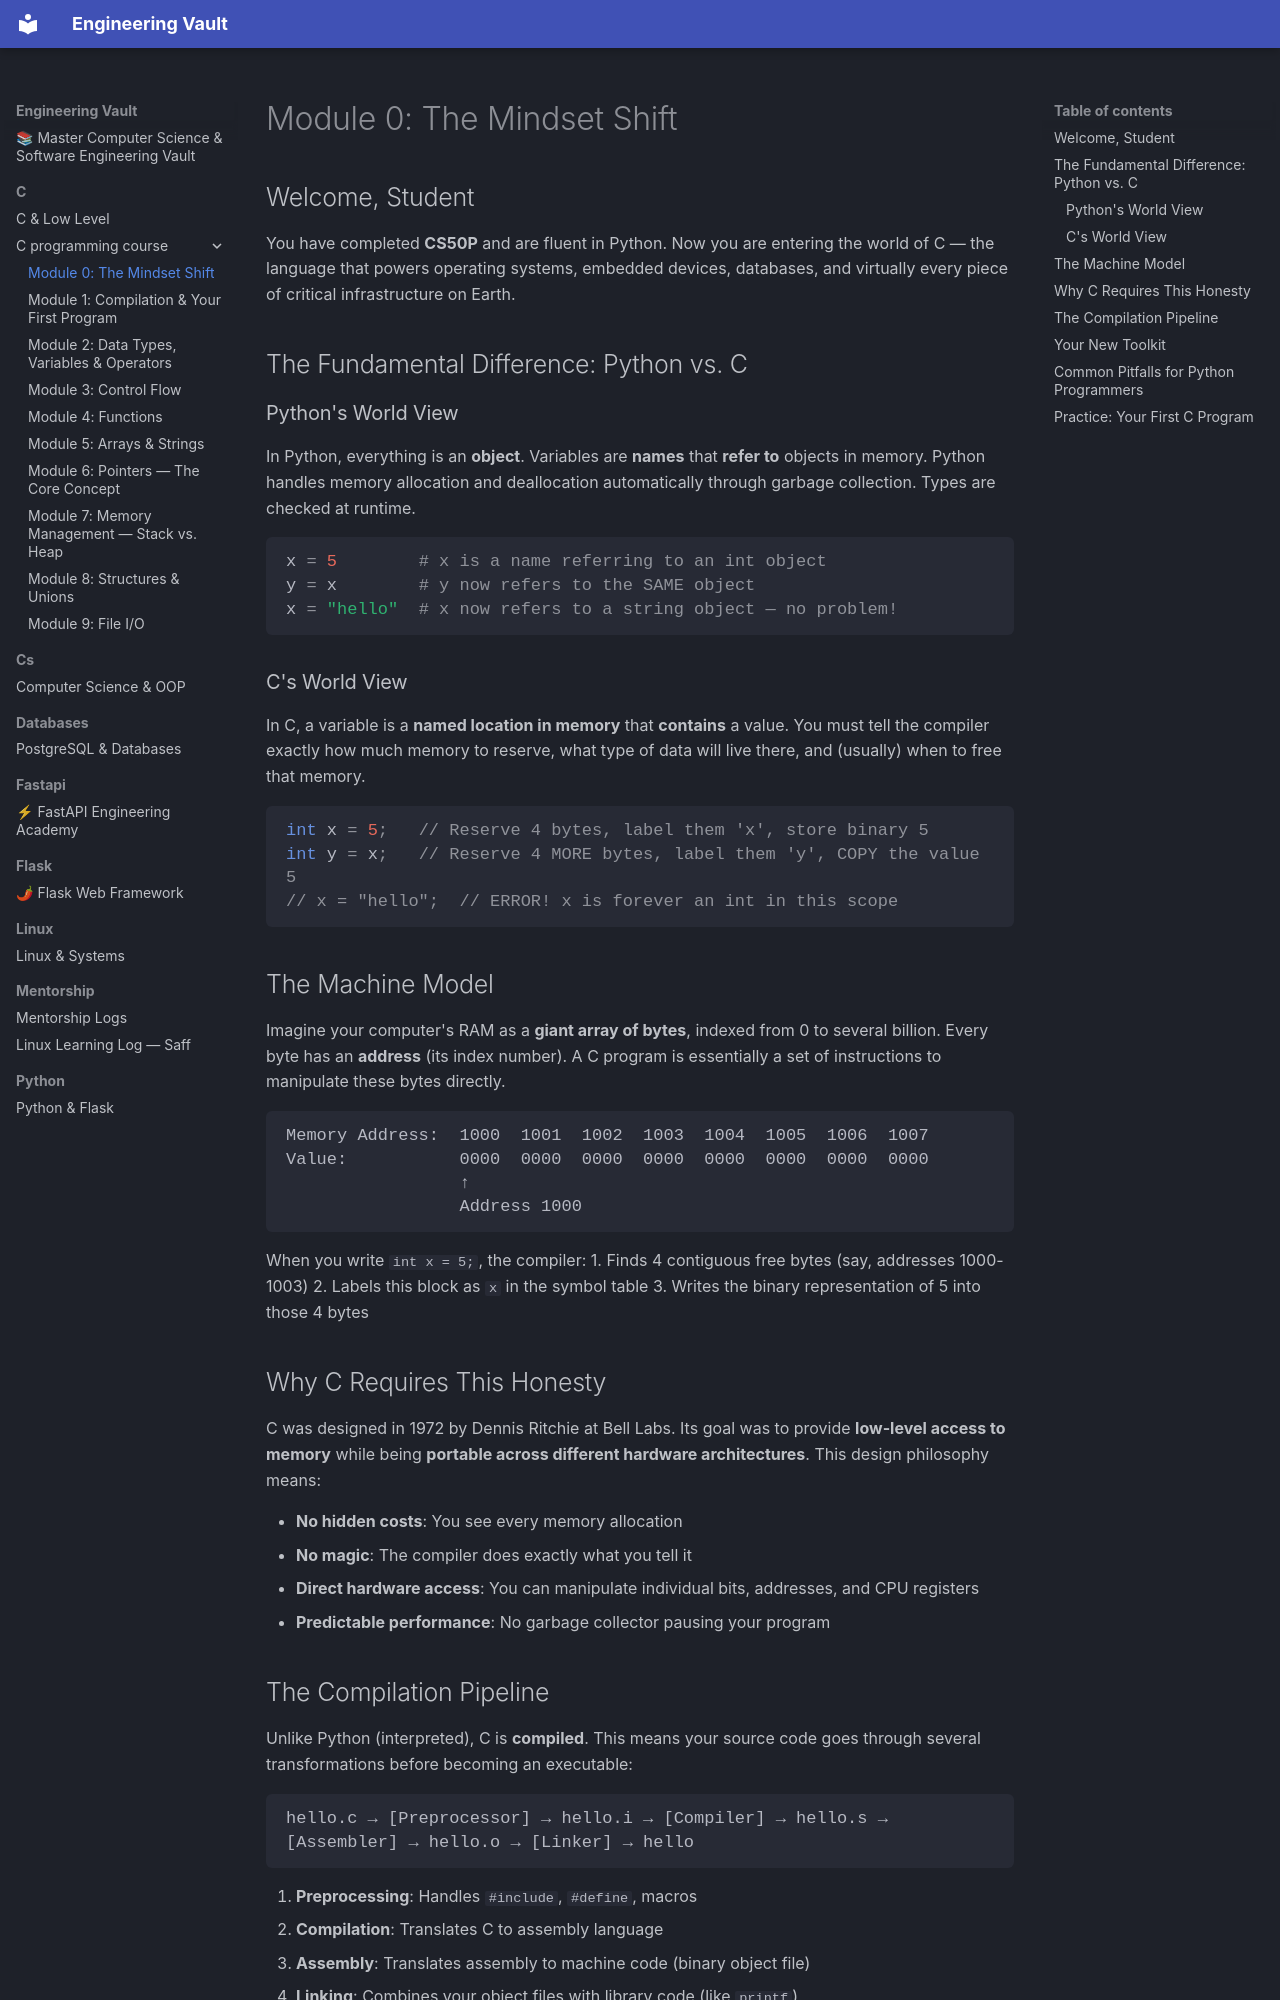

repository: Saff9/engineering-vault · page: c/c_programming_course/module_00_mindset_shift/index.html · generator: mkdocs

# Module 0: The Mindset Shift

## Welcome, Student

You have completed **CS50P** and are fluent in Python. Now you are entering the world of C — the language that powers operating systems, embedded devices, databases, and virtually every piece of critical infrastructure on Earth.

## The Fundamental Difference: Python vs. C

### Python's World View
In Python, everything is an **object**. Variables are **names** that **refer to** objects in memory. Python handles memory allocation and deallocation automatically through garbage collection. Types are checked at runtime.

```python
x = 5        # x is a name referring to an int object
y = x        # y now refers to the SAME object
x = "hello"  # x now refers to a string object — no problem!
```

### C's World View
In C, a variable is a **named location in memory** that **contains** a value. You must tell the compiler exactly how much memory to reserve, what type of data will live there, and (usually) when to free that memory.

```c
int x = 5;   // Reserve 4 bytes, label them 'x', store binary 5
int y = x;   // Reserve 4 MORE bytes, label them 'y', COPY the value 5
// x = "hello";  // ERROR! x is forever an int in this scope
```

## The Machine Model

Imagine your computer's RAM as a **giant array of bytes**, indexed from 0 to several billion. Every byte has an **address** (its index number). A C program is essentially a set of instructions to manipulate these bytes directly.

```
Memory Address:  1000  1001  1002  1003  1004  1005  1006  1007
Value:           0000  0000  0000  0000  0000  0000  0000  0000
                 ↑
                 Address 1000
```

When you write `int x = 5;`, the compiler:
1. Finds 4 contiguous free bytes (say, addresses 1000-1003)
2. Labels this block as `x` in the symbol table
3. Writes the binary representation of 5 into those 4 bytes

## Why C Requires This Honesty

C was designed in 1972 by Dennis Ritchie at Bell Labs. Its goal was to provide **low-level access to memory** while being **portable across different hardware architectures**. This design philosophy means:

- **No hidden costs**: You see every memory allocation
- **No magic**: The compiler does exactly what you tell it
- **Direct hardware access**: You can manipulate individual bits, addresses, and CPU registers
- **Predictable performance**: No garbage collector pausing your program
